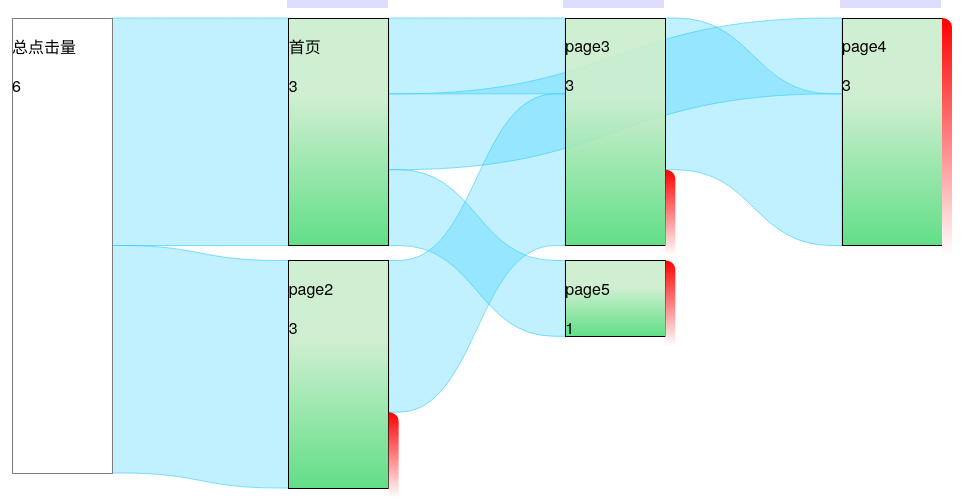
D3 v4 page, settled after 480 driven frames (8 s of simulated time); the page loaded 1 data file(s).


    //config
    var nodeWidth = 100; //节点宽度
    var linkHLWidth = 10; //linkHorizonalLineWidth
    var nodePadding = 1.5 * linkHLWidth; //节点上下间距

    var margin = {
        top: 10,
        right: 20,
        bottom: 20,
        left: 10
      }, //间距
      width = 960 - margin.left - margin.right, //宽
      height = 500 - margin.top - margin.bottom; //高

    //data
    var data = {
      nodeIndex: {}, // key is level + '_' + name
      linkIndex: {}, // key is sourceIndexInArray + '_' + targetIndexInArray
      nodes: undefined,
      links: undefined,
      rects: [] //jqnodes array
    };

    //state
    var state = 'all'; // 'all', 'part'

    //global
    var floatTag, //浮框jquery对象
      fgsvg, //前景svg d3对象
      bgsvg, //背景svg d3对象
      sankey; //sankey布局对象

    //init
    var init = function() {
      //init chart;
      $("#chart").css("position", "relative");
      floatTag = createFloatTag()($("#chart"));
      floatTag.css({
        "visibility": "hidden"
      });

      //init svg
      fgsvg = d3.select("#chart").append("svg")
        .attr("class", "fgsvg")
        .attr("width", width + margin.left + margin.right)
        .attr("height", height + margin.top + margin.bottom)
        .style("z-index", 100)
        .style("visibility", "hidden");
      fgsvg.append("rect")
        .attr("width", width + margin.left + margin.right)
        .attr("height", height + margin.top + margin.bottom)
        .style("fill", "#fff")
        .style("fill-opacity", 0.7);
      fgsvg = fgsvg.append("g")
        .attr("transform", "translate(" + margin.left + "," + margin.top + ")");

      bgsvg = d3.select("#chart").append("svg")
        .attr("class", "bgsvg")
        .attr("width", width + margin.left + margin.right)
        .attr("height", height + margin.top + margin.bottom)
        .append("g")
        .attr("transform", "translate(" + margin.left + "," + margin.top + ")");
      var lostGradient = bgsvg.append("defs").append("linearGradient")
        .attr("id", "lostGradient")
        .attr("x1", "100%")
        .attr("y1", "100%")
        .attr("x2", "100%")
        .attr("y2", "0%");
      lostGradient.append("stop")
        .attr("stop-color", "white")
        .attr("offset", "0%");
      lostGradient.append("stop")
        .attr("stop-color", "red")
        .attr("offset", "100%");
      var nodeGradient = bgsvg.append("defs").append("linearGradient")
        .attr("id", "nodeGradient")
        .attr("x1", "100%")
        .attr("y1", "100%")
        .attr("x2", "100%")
        .attr("y2", "0%");
      nodeGradient.append("stop")
        .attr("stop-color", "rgb(81,219,122)")
        .attr("offset", "0%");
      nodeGradient.append("stop")
        .attr("stop-color", "rgb(202,237,204)")
        .attr("offset", "65%");

      //init layout
      sankey = d3.sankey()
        //.nodeWidth(15)
        .nodeWidth(nodeWidth)
        .nodePadding(nodePadding)
        .size([width, height]);
    };

    //link path creator
    var createLinkPath = function(state) { //all, part
      return function(d) {
        var curvature = .5;
        var horizontalLineWidth = linkHLWidth;
        var ratio;
        if (state === "all") {
          ratio = 1;
        } else {
          ratio = d.value / d.originLink.value;
          d = d.originLink;
        }
        var x0 = d.source.x + d.source.dx,
          xline0 = x0 + horizontalLineWidth,
          x1 = d.target.x,
          xline1 = x1 - horizontalLineWidth,
          xi = d3.interpolateNumber(x0, x1),
          x2 = xi(curvature),
          x3 = xi(1 - curvature),
          /*
           y0top = d.source.y + d.sy,
           y1top = d.target.y + d.ty,
           y0down = d.source.y + d.sy + d.dy,
           y1down = d.target.y + d.ty + d.dy;
           */
          y0top = d.source.y + d.sy + (1 - ratio) / 2 * d.dy,
          y1top = d.target.y + d.ty + (1 - ratio) / 2 * d.dy,
          y0down = d.source.y + d.sy + d.dy - (1 - ratio) / 2 * d.dy,
          y1down = d.target.y + d.ty + d.dy - (1 - ratio) / 2 * d.dy;
        return "M" + x0 + "," + y0top + "L" + xline0 + "," + y0top + "C" + x2 + "," + y0top + " " + x3 + "," + y1top + " " + xline1 + "," + y1top + "L" + x1 + "," + y1top + "L" + x1 + "," + y1down + "L" + xline1 + "," + y1down + "C" + x3 + "," +
          y1down + " " + x2 + "," + y0down + " " + xline0 + "," + y0down + "L" + x0 + "," + y0down + "Z";
      };
    };

    //create lost path
    var createLostPath = function(state) { //"part", "all"
      return function(d) {
        var y0, ratio;
        var x = sankey.nodeWidth();
        var width = linkHLWidth;
        var y, height;
        if (state === "all") {
          y = d.dy * d.output / d.value;
          height = d.dy - y;
          if (d.value - d.output === 0) {
            return "";
          }
          y0 = y;
        } else {
          y = d.originNode.dy * d.originNode.output / d.originNode.value;
          height = d.originNode.dy - y;
          if (d.value - d.output === 0 || d.originNode.value - d.originNode.output === 0) {
            return "";
          }
          ratio = (d.value - d.output) / (d.originNode.value - d.originNode.output);
          y0 = y + height * (1 - ratio);
        }
        return "M" + x + "," + y0 + "C" + x + "," + y0 + " " + (x + width) + "," + y0 + " " + (x + width) + "," + (y0 + width) + "L" + (x + width) + "," + (y + width + height) + "L" + x + "," + (y + width + height) + "Z";
      };
    }

    //level summary config
    var createHead = function(nodes) {
      var head = $("#netFlowHead");
      var nodesByLevel = d3.nest()
        .key(function(d) {
          return d.x;
        })
        .sortKeys(d3.ascending)
        .entries(nodes)
        .map(function(d) {
          return d.values;
        });
      nodesByLevel.forEach(function(d) {
        var node = d[0];
        if (node.level === 0) {
          return;
        }
        var input = d3.sum(d, function(d) {
          return d.input
        });
        var output = d3.sum(d, function(d) {
          return d.output
        });
        var getContent = function(node, input, output) {
          var getLevelName = function(level) {
            if (level === 1) {
              return "起始网页";
            } else {
              return "第" + (level - 1) + "次互动";
            }
          };
          return "<p>" + getLevelName(node.level) + "</p><p>" + output + " / " + input + "</p>";
        };
        $("<div/>").addClass("levelSummary")
          .css({
            "position": "absolute",
            "left": margin.left + node.x - 2 + "px", // -2, -1 is small adjust
            "width": sankey.nodeWidth() + 1 + "px"
              //"top": margin.top + "px",
              //"height": 0 + "px"
          })
          .html(getContent(node, input, output))
          .appendTo(head);
      });
    };

    //draw background svg
    var createSVG = function(flowData) {
      //link
      var link = bgsvg.append("g").selectAll(".link")
        .data(flowData.links)
        .enter().append("path")
        .attr("class", "link")
        .attr("d", createLinkPath("all"))
        .on("click", allClickListener);
      link.append("title")
        .text(function(d) {
          return d.source.name + " → " + d.target.name + "\n" + d.value;
        });

      //node container
      var node = bgsvg.append("g").selectAll(".node")
        .data(flowData.nodes)
        .enter().append("g")
        .attr("class", "node")
        .attr("transform", function(d) {
          return "translate(" + d.x + "," + d.y + ")";
        });

      //node
      node.append("rect")
        .attr("height", function(d) {
          return d.dy;
        })
        .attr("width", sankey.nodeWidth())
        .style("fill", function(d) {
          return d.color = d.level === 0 ? "white" : "url(#nodeGradient)";
        })
        .style("stroke", function(d) {
          return d3.rgb(d.color).darker(2);
        });

      //lost path
      node.append("path")
        .attr("d", createLostPath("all"))
        .style("fill", function(d) {
          return "url(#lostGradient)";
        });
      //.style("fill", function(d) { return "red"; })
    };

    //create jquery rect nodes
    var createJqNodes = function(flowData) {
      var createRect = function(node) {
        var rect = $("<div/>")
          .addClass("rect")
          //.addClass(node.level === 0 ? "" : "gradientRect")
          .css({
            "position": "absolute",
            "left": margin.left + node.x + "px", // -2, -1 is small adjust
            "top": margin.top + node.y + "px",
            "width": sankey.nodeWidth() + "px",
            //"height": node.dy + "px",
            //"background-color": "white",
            "z-index": 10
          })
          .appendTo($("#chart"));
        rect.html("<p>" + node.name + "</p>" + "<p>" + node.value + "</p>");
        if (rect.height() < node.dy) {
          //让节点div能够覆盖节点svg
          rect.height(node.dy + "px");
        } else if (rect.height() > node.dy + nodePadding) {
          //节点不能覆盖下一个节点
          rect.height(node.dy + nodePadding + "px");
        }
        return rect;
      };

      flowData.nodes.forEach(function(d) {
        var rect = createRect(d);
        //bind data to rect
        rect[0].nodeInfo = d;
        d.rect = rect;
        //data
        data.nodeIndex[d.level + '_' + d.name] = d;
        data.rects.push(rect);
      });
    };

    //create float tag
    var createFloatTag = function() {
      var _mousemove = function(e) {
        var jqNode = e.data.jqNode;
        var container = e.data.container;
        var mouseToFloatTag = {
          x: 20,
          y: 20
        };
        var offset = $(container).offset();
        if (!(e.pageX && e.pageY)) {
          return false;
        }
        var x = e.pageX - offset.left,
          y = e.pageY - offset.top;
        var position = $(container).position();

        setContent.call(this);

        //set floatTag location
        floatTagWidth = jqNode.outerWidth();
        floatTagHeight = jqNode.outerHeight();
        if (floatTagWidth + x + 2 * mouseToFloatTag.x <= $(container).width()) {
          x += mouseToFloatTag.x;
        } else {
          x = x - floatTagWidth - mouseToFloatTag.x;
        }
        if (y >= floatTagHeight + mouseToFloatTag.y) {
          y = y - mouseToFloatTag.y - floatTagHeight;
        } else {
          y += mouseToFloatTag.y;
        }
        jqNode.css("left", x + "px");
        jqNode.css("top", y + "px");
      };

      var setContent = function() {};

      function floatTag(cont) {
        var container = cont;
        var jqNode = $("<div/>").css({
          "border": "1px solid",
          "border-color": $.browser.msie ? "rgb(0, 0, 0)" : "rgba(0, 0, 0, 0.8)",
          "background-color": $.browser.msie ? "rgb(0, 0, 0)" : "rgba(0, 0, 0, 0.75)",
          "color": "white",
          "border-radius": "2px",
          "padding": "12px 8px",
          //"line-height": "170%",
          //"opacity": 0.7,
          "font-size": "12px",
          "box-shadow": "3px 3px 6px 0px rgba(0,0,0,0.58)",
          "font-familiy": "宋体",
          "z-index": 10000,
          "text-align": "center",
          "visibility": "hidden",
          "position": "absolute"
        });
        $(container).append(jqNode)
          .mousemove({
            "jqNode": jqNode,
            "container": container
          }, _mousemove);
        return jqNode;
      }

      floatTag.setContent = function(sc) {
        if (arguments.length === 0) {
          return setContent;
        }
        setContent = sc;
      };
      return floatTag;
    };

    //show part flow data
    var allToPart = function(flowData) {
      state = "part";
      floatTag.css("visibility", "hidden");

      var sankeyPart = d3.sankey()
        .nodeWidth(nodeWidth)
        .nodePadding(nodePadding)
        .size([width, height])
        .nodes(flowData.nodes)
        .links(flowData.links)
        .layout(0);

      //get origin node
      flowData.nodes.forEach(function(d) {
        //find related nodes
        d.originNode = data.nodeIndex[d.level + '_' + d.name];
      });
      //get origin link
      flowData.links.forEach(function(d) {
        //find related link
        var originSource = d.source.originNode;
        var originTarget = d.target.originNode;
        d.originLink = data.linkIndex[originSource.indexInArray + "_" + originTarget.indexInArray];
      });

      //show fg
      $("svg.fgsvg").css("visibility", "visible");

      //draw link
      var link = fgsvg.append("g").selectAll(".link")
        .data(flowData.links)
        .enter().append("path")
        .attr("class", "fglink")
        .attr("d", createLinkPath("part"));

      link.append("title")
        .text(function(d) {
          return d.source.name + " → " + d.target.name + "\n" + d.value;
        });

      //draw node
      var node = fgsvg.append("g").selectAll(".node")
        .data(flowData.nodes)
        .enter().append("g")
        .attr("class", "node")
        .attr("transform", function(d) {
          return "translate(" + d.originNode.x + "," + d.originNode.y + ")";
        });

      node.append("rect")
        .attr("height", function(d) {
          return d.originNode.dy;
        })
        .attr("width", sankey.nodeWidth())
        //.style("fill", function(d) { return d.color = color(d.name.replace(/ .*/, "")); })
        .style("fill", function(d) {
          return d.originNode.color = d.originNode.level === 0 ? "white" : "url(#nodeGradient)";
        })
        .style("stroke", function(d) {
          return d3.rgb(d.originNode.color).darker(2);
        });

      //draw lost percentage
      node.append("path")
        .attr("d", createLostPath("part"))
        .style("fill", function(d) {
          return "url(#lostGradient)";
        });

      //refresh all rect
      flowData.nodes.forEach(function(node) {
        node.originNode.rect
          .css({
            "z-index": 1000
          })
          .html("<p>" + node.name + "</p>" + "<p>" + node.value + " / " + node.originNode.value + "</p>");
        node.originNode.rect[0].nodeInfo = node;
      });
      data.rects.forEach(function(d) {
        if (parseInt(d.css("z-index"), 10) === 10) {
          node = d[0].nodeInfo;
          d.html("<p>" + node.name + "</p>" + "<p>" + 0 + " / " + node.value + "</p>");
        }
      });
      //bind event
    };

    //stop show part flow data, show all data
    var partToAll = function() {
      state = "all";
      floatTag.css("visibility", "hidden");
      //clear and show fg
      fgsvg.selectAll("g").remove();
      $("svg.fgsvg").css("visibility", "hidden");

      //refresh rect
      data.rects.forEach(function(d) {
        node = d[0].nodeInfo;
        d.css("z-index", 10)
          .html("<p>" + node.name + "</p>" + "<p>" + node.value + "</p>");
        if (typeof d[0].nodeInfo.originNode !== 'undefined') {
          d[0].nodeInfo = d[0].nodeInfo.originNode;
        }
      });
    };

    //click Listener in "all" state
    var allClickListener = function(e) {
      if (state === "part") {
        return;
      }
      var event;
      var url;
      if (e.type === 'click') { //jquery event
        event = e;
        url = 'data/level_part_node.json';
      } else { // d3 event
        event = d3.event;
        url = 'data/level_part_link.json';
      }
      var node = this.nodeInfo;
      //alert(node.name);
      $.ajax({
        url: url,
        dataType: "json",
        success: function(flowData) {
          allToPart(flowData);
        },
        error: function() {}
      });
      event.stopPropagation();
    };

    d3.json("data/level.json", function(flowData) {
      //init
      init();

      //layout
      sankey
        .nodes(flowData.nodes)
        .links(flowData.links)
        .layout(0);

      //save data
      flowData.nodes.forEach(function(d, i) {
        d.indexInArray = i;
      });
      flowData.links.forEach(function(d) {
        data.linkIndex[d.source.indexInArray + '_' + d.target.indexInArray] = d;
      });
      data.nodes = flowData.nodes;
      data.links = flowData.links;

      //draw
      createHead(flowData.nodes);
      createSVG(flowData);
      createJqNodes(flowData);

      //bind event
      //delegate rect click and hover event to chart
      $("#chart").delegate("div.rect", "click", allClickListener);

      $("#chart").delegate("div.rect", "mouseover", function() {
        var node = this.nodeInfo;
        if (node.level === 0) {
          return;
        }
        //set floatTag content
        floatTag.html('<div><p>' + node.name + '</p>' + '<p>' + node.output + '位点击通过(' + d3.format(",.2f")(node.output / node.input * 100) + '%)</p>' + '<p>' + (node.input - node.output) + '位访问者流失(' + d3.format(",.2f")((1 - node.output /
          node.input) * 100) + '%)</p>' + '<p>' + node.input + '访问次数</p>' + '</div>');
        floatTag.css({
          "visibility": "visible"
        });
      });

      $("#chart").delegate("div.rect", "mouseout", function() {
        var node = this.nodeInfo;
        if (node.level === 0) {
          return;
        }
        floatTag.css({
          "visibility": "hidden"
        });
      });

      //click listener in "part" state;
      $("#chart").on("click", function() {
        if (state === "part") {
          partToAll();
        }
      });
    });
  
// ── js/netflow.js
d3.sankey = function() {
  var sankey = {},
      nodeWidth = 24,
      nodePadding = 8,
      size = [1, 1],
      nodes = [],
      links = [];

  sankey.nodeWidth = function(_) {
    if (!arguments.length) return nodeWidth;
    nodeWidth = +_;
    return sankey;
  };

  sankey.nodePadding = function(_) {
    if (!arguments.length) return nodePadding;
    nodePadding = +_;
    return sankey;
  };

  sankey.nodes = function(_) {
    if (!arguments.length) return nodes;
    nodes = _;
    return sankey;
  };

  sankey.links = function(_) {
    if (!arguments.length) return links;
    links = _;
    return sankey;
  };

  sankey.size = function(_) {
    if (!arguments.length) return size;
    size = _;
    return sankey;
  };

  sankey.layout = function(iterations) {
    computeNodeLinks();
    computeNodeValues();
    computeNodeBreadths();
    computeNodeDepths(iterations);
    computeLinkDepths();
    return sankey;
  };

  sankey.relayout = function() {
    computeLinkDepths();
    return sankey;
  };

  sankey.link = function() {
    var curvature = .5;

    function link(d) {
      var x0 = d.source.x + d.source.dx,
          x1 = d.target.x,
          xi = d3.interpolateNumber(x0, x1),
          x2 = xi(curvature),
          x3 = xi(1 - curvature),
          y0 = d.source.y + d.sy + d.dy / 2,
          y1 = d.target.y + d.ty + d.dy / 2;
      return "M" + x0 + "," + y0
           + "C" + x2 + "," + y0
           + " " + x3 + "," + y1
           + " " + x1 + "," + y1;
    }

    link.curvature = function(_) {
      if (!arguments.length) return curvature;
      curvature = +_;
      return link;
    };

    return link;
  };

  // Populate the sourceLinks and targetLinks for each node.
  // Also, if the source and target are not objects, assume they are indices.
  function computeNodeLinks() {
    nodes.forEach(function(node) {
      node.sourceLinks = [];
      node.targetLinks = [];
    });
    links.forEach(function(link) {
      var source = link.source,
          target = link.target;
      if (typeof source === "number") source = link.source = nodes[link.source];
      if (typeof target === "number") target = link.target = nodes[link.target];
      source.sourceLinks.push(link);
      target.targetLinks.push(link);
    });
  }

  // Compute the value (size) of each node by summing the associated links.
  function computeNodeValues() {
    nodes.forEach(function(node) {
      node.value = Math.max(
        d3.sum(node.sourceLinks, value),
        d3.sum(node.targetLinks, value)
      );
      //change here
      node.output = d3.sum(node.sourceLinks, value) || 0;
      node.input = d3.sum(node.targetLinks, value) || 0;
    });
  }

  // Iteratively assign the breadth (x-position) for each node.
  // Nodes are assigned the maximum breadth of incoming neighbors plus one;
  // nodes with no incoming links are assigned breadth zero, while
  // nodes with no outgoing links are assigned the maximum breadth.
  function computeNodeBreadths() {
    var remainingNodes = nodes,
        nextNodes,
        x = 0;

    /*
    while (remainingNodes.length) {
      nextNodes = [];
      remainingNodes.forEach(function(node) {
        node.x = x;
        node.dx = nodeWidth;
        node.sourceLinks.forEach(function(link) {
          nextNodes.push(link.target);
        });
      });
      remainingNodes = nextNodes;
      ++x;
    }
    moveSinksRight(x);
    */

    while (remainingNodes.length) {
      nextNodes = [];
      remainingNodes.forEach(function(node) {
        node.x = node.level;// change here
        node.dx = nodeWidth;
        node.sourceLinks.forEach(function(link) {
          nextNodes.push(link.target);
        });
      });
      remainingNodes = nextNodes;
      ++x;
    }

    //
    scaleNodeBreadths((width - nodeWidth) / (x - 1));
  }

  function moveSourcesRight() {
    nodes.forEach(function(node) {
      if (!node.targetLinks.length) {
        node.x = d3.min(node.sourceLinks, function(d) { return d.target.x; }) - 1;
      }
    });
  }

  function moveSinksRight(x) {
    nodes.forEach(function(node) {
      if (!node.sourceLinks.length) {
        node.x = x - 1;
      }
    });
  }

  function scaleNodeBreadths(kx) {
    nodes.forEach(function(node) {
      node.x *= kx;
    });
  }

  function computeNodeDepths(iterations) {
    var nodesByBreadth = d3.nest()
        .key(function(d) { return d.x; })
        .sortKeys(d3.ascending)
        .entries(nodes)
        .map(function(d) { return d.values; });

    //
    initializeNodeDepth();
    resolveCollisions();
    for (var alpha = 1; iterations > 0; --iterations) {
      relaxRightToLeft(alpha *= .99);
      resolveCollisions();
      relaxLeftToRight(alpha);
      resolveCollisions();
    }

    function initializeNodeDepth() {
      var ky = d3.min(nodesByBreadth, function(nodes) {
        return (size[1] - (nodes.length - 1) * nodePadding) / d3.sum(nodes, value);
      });

      nodesByBreadth.forEach(function(nodes) {
        nodes.forEach(function(node, i) {
          node.y = i;
          node.dy = node.value * ky;
        });
      });

      links.forEach(function(link) {
        link.dy = link.value * ky;
      });
    }

    function relaxLeftToRight(alpha) {
      nodesByBreadth.forEach(function(nodes, breadth) {
        nodes.forEach(function(node) {
          if (node.targetLinks.length) {
            var y = d3.sum(node.targetLinks, weightedSource) / d3.sum(node.targetLinks, value);
            node.y += (y - center(node)) * alpha;
          }
        });
      });

      function weightedSource(link) {
        return center(link.source) * link.value;
      }
    }

    function relaxRightToLeft(alpha) {
      nodesByBreadth.slice().reverse().forEach(function(nodes) {
        nodes.forEach(function(node) {
          if (node.sourceLinks.length) {
            var y = d3.sum(node.sourceLinks, weightedTarget) / d3.sum(node.sourceLinks, value);
            node.y += (y - center(node)) * alpha;
          }
        });
      });

      function weightedTarget(link) {
        return center(link.target) * link.value;
      }
    }

    function resolveCollisions() {
      nodesByBreadth.forEach(function(nodes) {
        var node,
            dy,
            y0 = 0,
            n = nodes.length,
            i;

        // Push any overlapping nodes down.
        nodes.sort(ascendingDepth);
        for (i = 0; i < n; ++i) {
          node = nodes[i];
          dy = y0 - node.y;
          if (dy > 0) node.y += dy;
          y0 = node.y + node.dy + nodePadding;
        }

        // If the bottommost node goes outside the bounds, push it back up.
        dy = y0 - nodePadding - size[1];
        if (dy > 0) {
          y0 = node.y -= dy;

          // Push any overlapping nodes back up.
          for (i = n - 2; i >= 0; --i) {
            node = nodes[i];
            dy = node.y + node.dy + nodePadding - y0;
            if (dy > 0) node.y -= dy;
            y0 = node.y;
          }
        }
      });
    }

    function ascendingDepth(a, b) {
      return a.y - b.y;
    }
  }

  function computeLinkDepths() {
    nodes.forEach(function(node) {
      node.sourceLinks.sort(ascendingTargetDepth);
      node.targetLinks.sort(ascendingSourceDepth);
    });
    nodes.forEach(function(node) {
      var sy = 0, ty = 0;
      node.sourceLinks.forEach(function(link) {
        link.sy = sy;
        sy += link.dy;
      });
      node.targetLinks.forEach(function(link) {
        link.ty = ty;
        ty += link.dy;
      });
    });

    function ascendingSourceDepth(a, b) {
      return a.source.y - b.source.y;
    }

    function ascendingTargetDepth(a, b) {
      return a.target.y - b.target.y;
    }
  }

  function center(node) {
    return node.y + node.dy / 2;
  }

  function value(link) {
    return link.value;
  }

  return sankey;
};


### data: data/level.json
{
 "nodes": [
  {
   "name": "总点击量",
   "level": 0
  },
  {
   "name": "首页",
   "level": 1
  },
  {
   "name": "page2",
   "level": 1
  },
  {
   "name": "page3",
   "level": 2
  },
  {
   "name": "page4",
   "level": 3
  },
  {
   "name": "page5",
   "level": 2
  }
 ],
 "links": [
  {
   "source": 0,
   "target": 1,
   "value": 3
  },
  {
   "source": 0,
   "target": 2,
   "value": 3
  },
  {
   "source": 1,
   "target": 3,
   "value": 1
  },
  {
   "source": 1,
   "target": 4,
   "value": 1
  },
  {
   "source": 2,
   "target": 3,
   "value": 2
  },
  {
   "source": 3,
   "target": 4,
   "value": 2
  },
  {
   "source": 1,
   "target": 5,
   "value": 1
  }
 ]
}